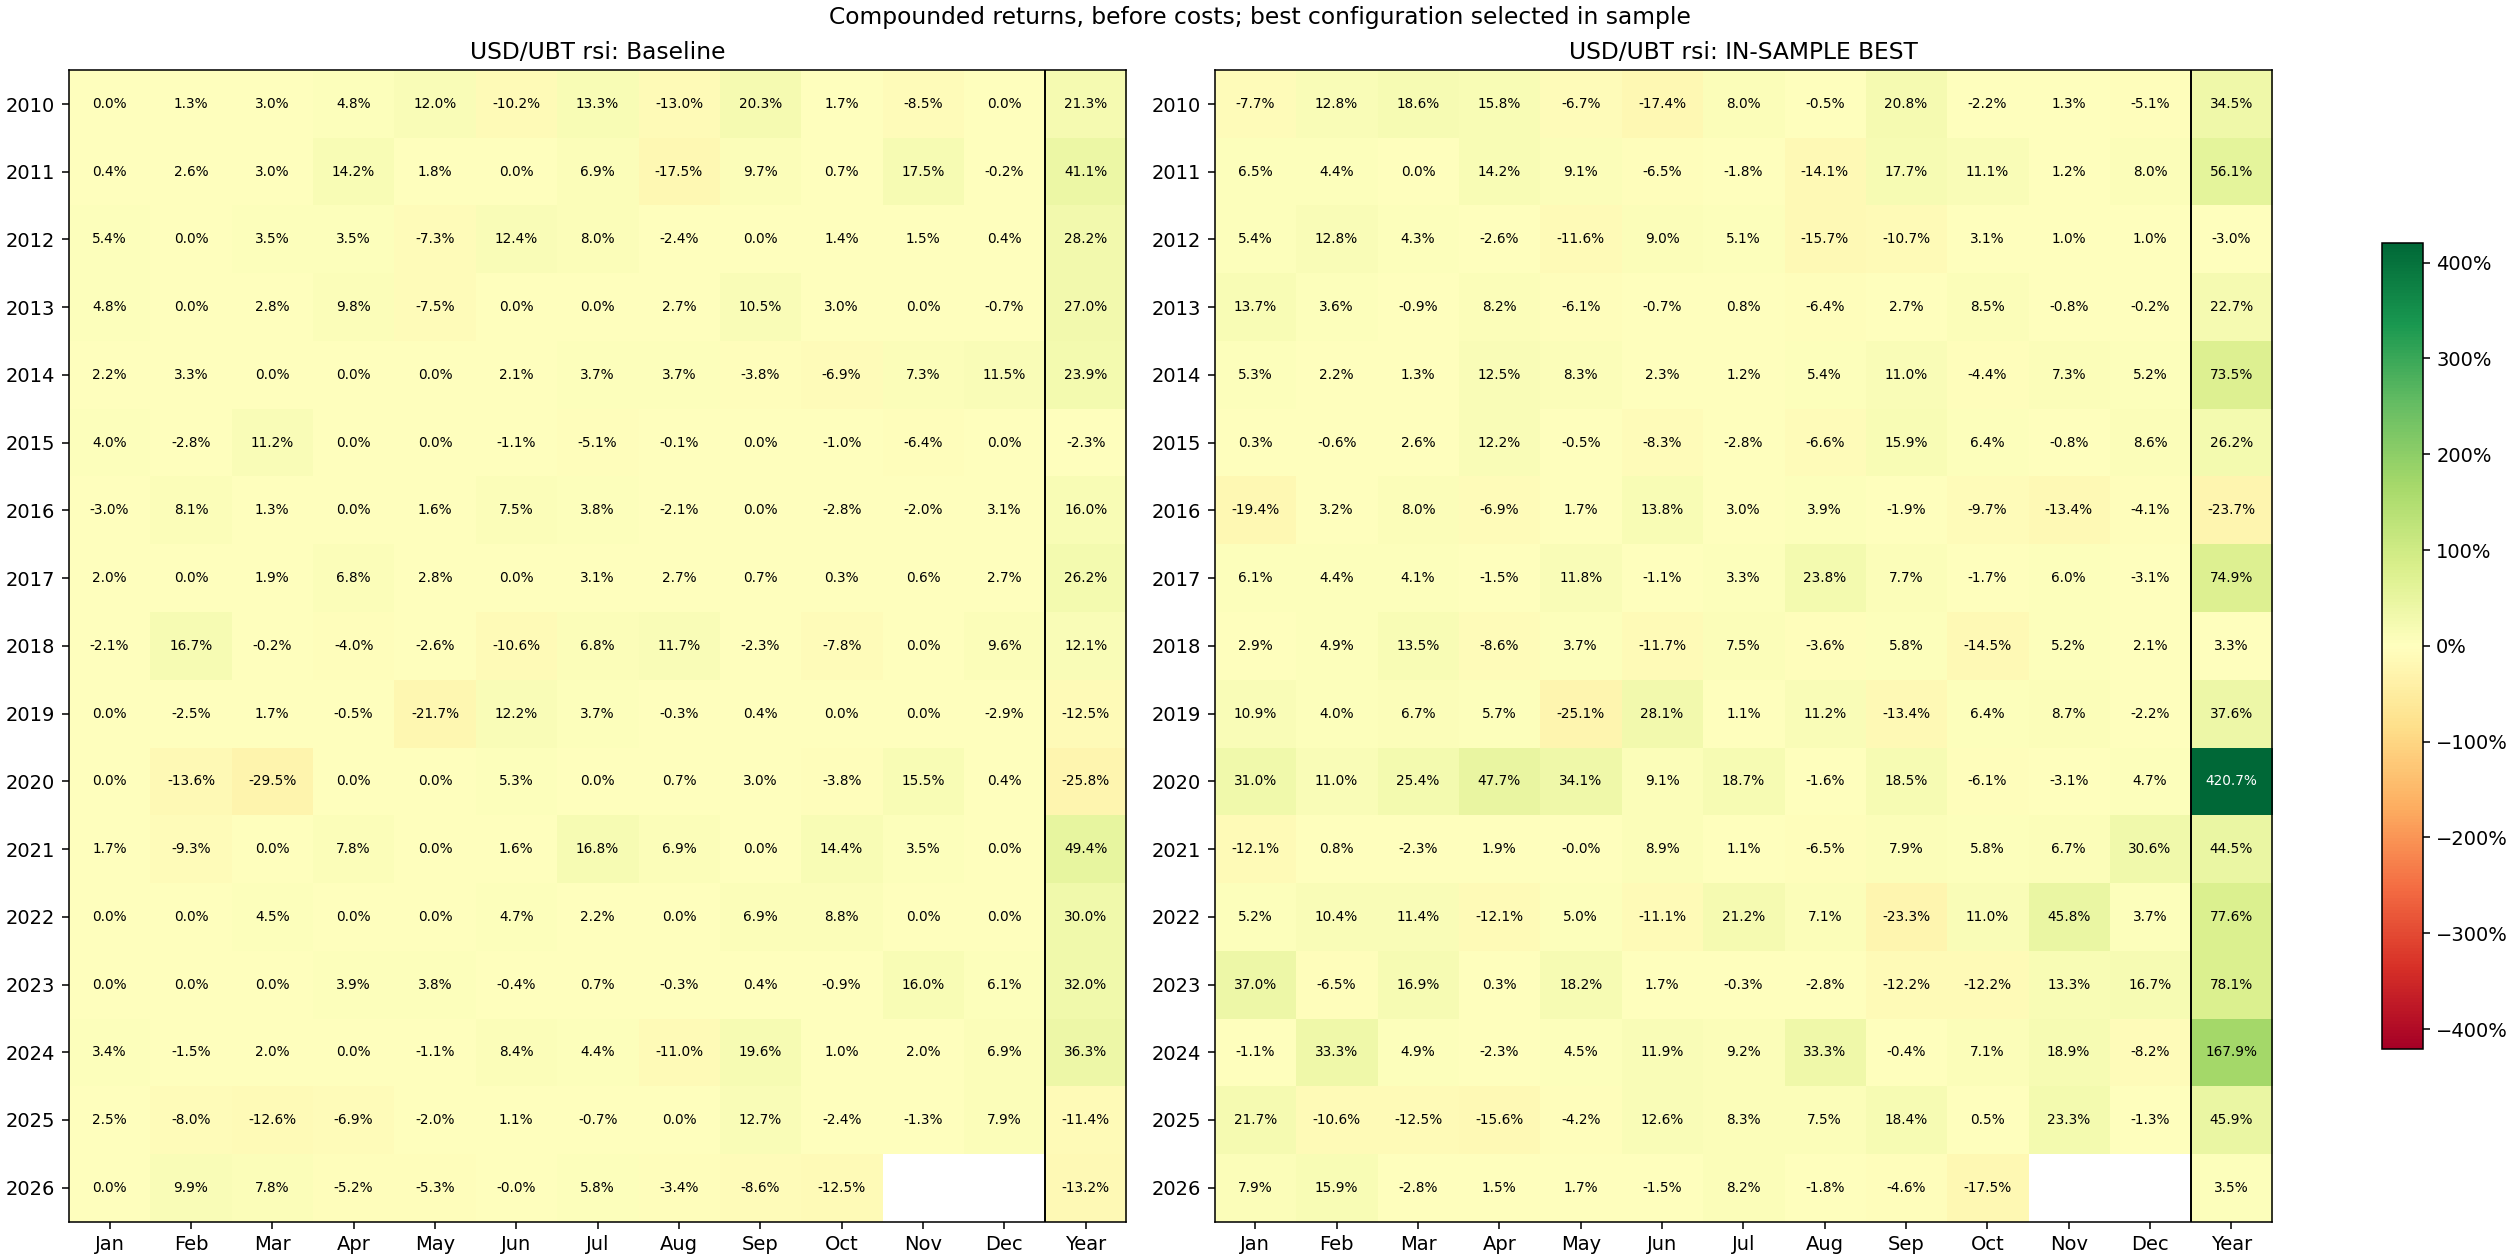

Data behind this chart, as committed beside it:
month, Baseline, IN-SAMPLE BEST
2010-01-31, 0.0, -0.07676
2010-02-28, 0.01274, 0.1276
2010-03-31, 0.02988, 0.1855
2010-04-30, 0.04778, 0.1583
2010-05-31, 0.1203, -0.06659
2010-06-30, -0.102, -0.1736
2010-07-31, 0.1332, 0.07979
2010-08-31, -0.1302, -0.005258
2010-09-30, 0.2033, 0.2077
2010-10-31, 0.0167, -0.02221
2010-11-30, -0.08491, 0.01341
2010-12-31, 0.0, -0.05119
2011-01-31, 0.004137, 0.06498
2011-02-28, 0.02561, 0.04368
2011-03-31, 0.03013, 2.16899120106806e-05
2011-04-30, 0.1416, 0.1418
2011-05-31, 0.0184, 0.09061
2011-06-30, 0.0, -0.06482
2011-07-31, 0.06877, -0.018
2011-08-31, -0.1748, -0.1412
2011-09-30, 0.09735, 0.1772
2011-10-31, 0.007477, 0.1113
2011-11-30, 0.1751, 0.01222
2011-12-31, -0.001682, 0.07969
2012-01-31, 0.05398, 0.05415
2012-02-29, 0.0, 0.1284
2012-03-31, 0.03452, 0.04331
2012-04-30, 0.03534, -0.02609
2012-05-31, -0.07264, -0.1155
2012-06-30, 0.124, 0.08982
2012-07-31, 0.07987, 0.05108
2012-08-31, -0.02393, -0.157
2012-09-30, 0.000327, -0.1073
2012-10-31, 0.0144, 0.03112
2012-11-30, 0.01511, 0.01019
2012-12-31, 0.003839, 0.01031
2013-01-31, 0.04827, 0.1368
2013-02-28, 0.0, 0.03565
2013-03-31, 0.0278, -0.009021
2013-04-30, 0.09802, 0.08183
2013-05-31, -0.07518, -0.06053
2013-06-30, 0.0, -0.006521
2013-07-31, 0.0, 0.008097
2013-08-31, 0.02743, -0.06356
2013-09-30, 0.1051, 0.02734
2013-10-31, 0.02961, 0.08459
2013-11-30, 0.0, -0.008304
2013-12-31, -0.007325, -0.001839
2014-01-31, 0.02169, 0.05291
2014-02-28, 0.0325, 0.02249
2014-03-31, 0.0, 0.01276
2014-04-30, 0.0, 0.1246
2014-05-31, 0.0, 0.08338
2014-06-30, 0.02113, 0.02268
2014-07-31, 0.03683, 0.01182
2014-08-31, 0.03663, 0.05388
2014-09-30, -0.03811, 0.1101
2014-10-31, -0.06923, -0.04397
2014-11-30, 0.07256, 0.07276
2014-12-31, 0.1147, 0.052
... 142 more rows
